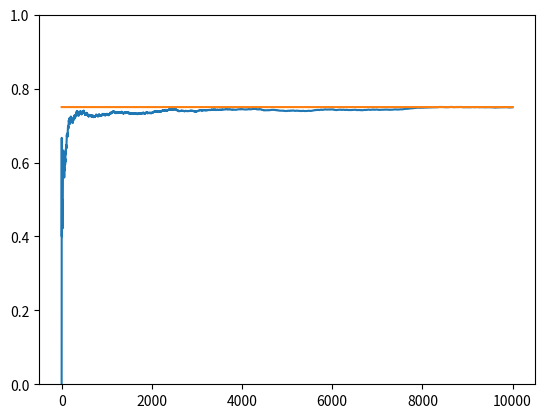

Recreate this plot in Python.
import matplotlib.pyplot as plt
import numpy as np


NUM_TRIALS = 10000
EPS = 0.1
BANDIT_PROBABILITIES = [0.2, 0.5, 0.75]


class Bandit:
    def __init__(self, p):
        # p: the win rate
        self.p = p
        self.p_estimate = 5.0
        self.N = 1.0

    def pull(self):
        # draw a 1 with probability p
        return np.random.random() < self.p

    def update(self, x):
        self.N += 1
        self.p_estimate = ((self.N - 1) * self.p_estimate + x) / self.N


def experiment():
    bandits = [Bandit(p) for p in BANDIT_PROBABILITIES]

    rewards = np.zeros(NUM_TRIALS)
    for i in range(NUM_TRIALS):
        # use optimistic initial values to select the next bandit
        j = np.argmax([b.p_estimate for b in bandits])

        # pull the arm for the bandit with the largest sample
        x = bandits[j].pull()

        # update rewards log
        rewards[i] = x

        # update the distribution for the bandit whose arm we just pulled
        bandits[j].update(x)

    # print mean estimates for each bandit
    for b in bandits:
        print("mean estimate:", b.p_estimate)

    # print total reward
    print("total reward earned:", rewards.sum())
    print("overall win rate:", rewards.sum() / NUM_TRIALS)
    print("num times selected each bandit:", [b.N for b in bandits])

    # plot the results
    cumulative_rewards = np.cumsum(rewards)
    win_rates = cumulative_rewards / (np.arange(NUM_TRIALS) + 1)
    plt.ylim([0, 1])
    plt.plot(win_rates)
    plt.plot(np.ones(NUM_TRIALS) * np.max(BANDIT_PROBABILITIES))
    plt.show()


if __name__ == "__main__":
    experiment()
